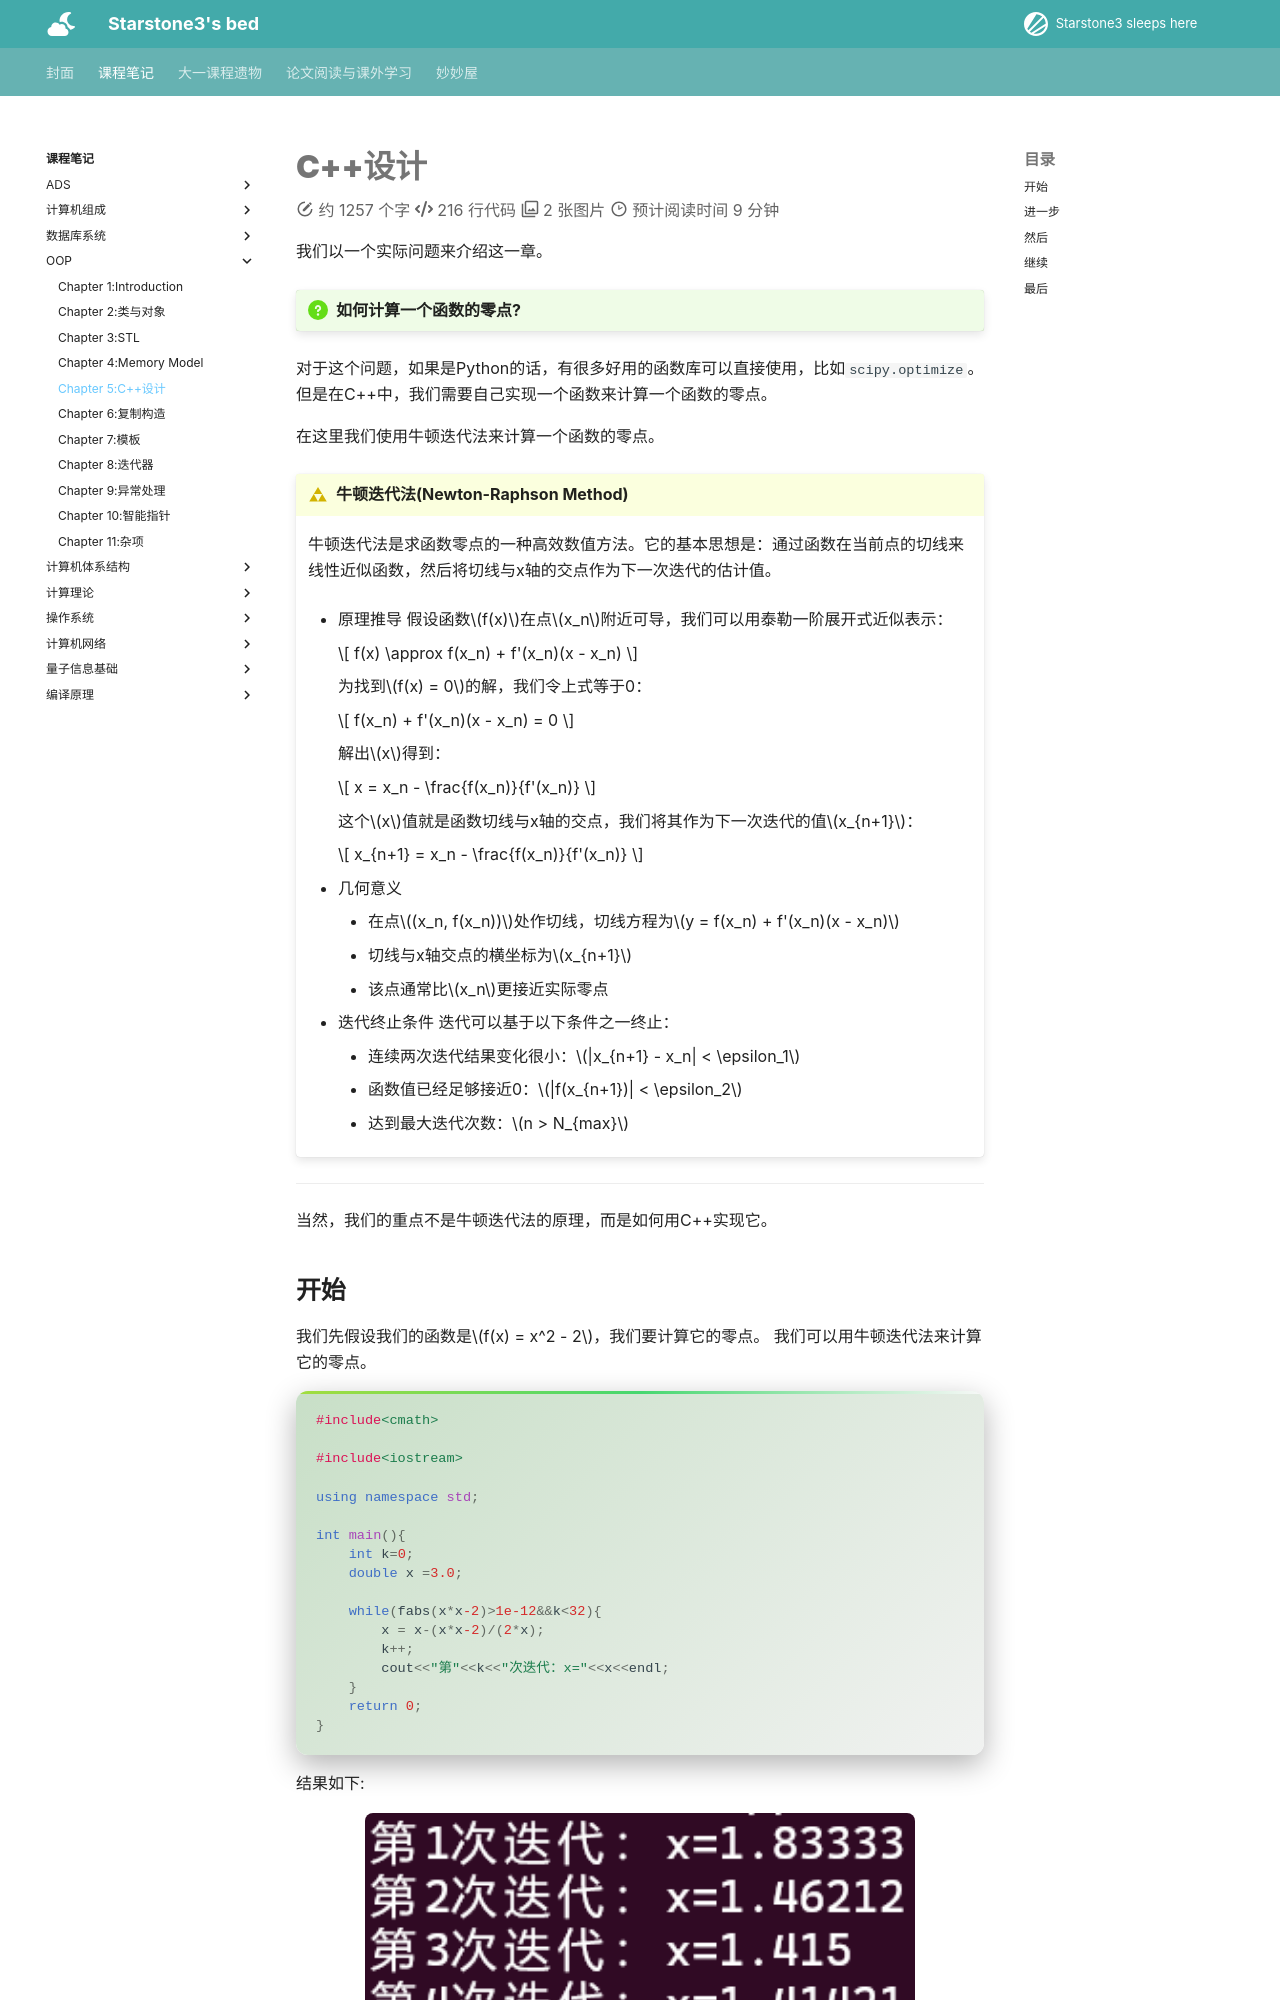

repository: starstone3/starstone3.github.io · page: incourse/oop/design/index.html · generator: mkdocs

# C++设计

我们以一个实际问题来介绍这一章。

!!! question "如何计算一个函数的零点?"

对于这个问题，如果是Python的话，有很多好用的函数库可以直接使用，比如`scipy.optimize`。但是在C++中，我们需要自己实现一个函数来计算一个函数的零点。

在这里我们使用牛顿迭代法来计算一个函数的零点。

!!! definition "牛顿迭代法(Newton-Raphson Method)"
    牛顿迭代法是求函数零点的一种高效数值方法。它的基本思想是：通过函数在当前点的切线来线性近似函数，然后将切线与x轴的交点作为下一次迭代的估计值。

    - 原理推导
        假设函数$f(x)$在点$x_n$附近可导，我们可以用泰勒一阶展开式近似表示：

        $$
        f(x) \approx f(x_n) + f'(x_n)(x - x_n)
        $$

        为找到$f(x) = 0$的解，我们令上式等于0：

        $$
        f(x_n) + f'(x_n)(x - x_n) = 0
        $$

        解出$x$得到：

        $$
        x = x_n - \frac{f(x_n)}{f'(x_n)}
        $$

        这个$x$值就是函数切线与x轴的交点，我们将其作为下一次迭代的值$x_{n+1}$：

        $$
        x_{n+1} = x_n - \frac{f(x_n)}{f'(x_n)}
        $$

    - 几何意义
        - 在点$(x_n, f(x_n))$处作切线，切线方程为$y = f(x_n) + f'(x_n)(x - x_n)$
        - 切线与x轴交点的横坐标为$x_{n+1}$
        - 该点通常比$x_n$更接近实际零点

    - 迭代终止条件
        迭代可以基于以下条件之一终止：
        - 连续两次迭代结果变化很小：$|x_{n+1} - x_n| < \epsilon_1$
        - 函数值已经足够接近0：$|f(x_{n+1})| < \epsilon_2$
        - 达到最大迭代次数：$n > N_{max}$

---

当然，我们的重点不是牛顿迭代法的原理，而是如何用C++实现它。

## 开始

我们先假设我们的函数是$f(x) = x^2 - 2$，我们要计算它的零点。
我们可以用牛顿迭代法来计算它的零点。

```cpp
#include<cmath>

#include<iostream>

using namespace std;

int main(){
    int k=0;
    double x =3.0;

    while(fabs(x*x-2)>1e-12&&k<32){
        x = x-(x*x-2)/(2*x);
        k++;
        cout<<"第"<<k<<"次迭代：x="<<x<<endl;
    }
    return 0;
}
```

结果如下:
<div align="center">
    <img src="../../../image/i181.png" width="80%">
</div>

可以看到，收敛得非常快(前提是初始值选得好)，逼近了$\sqrt{2}$。
